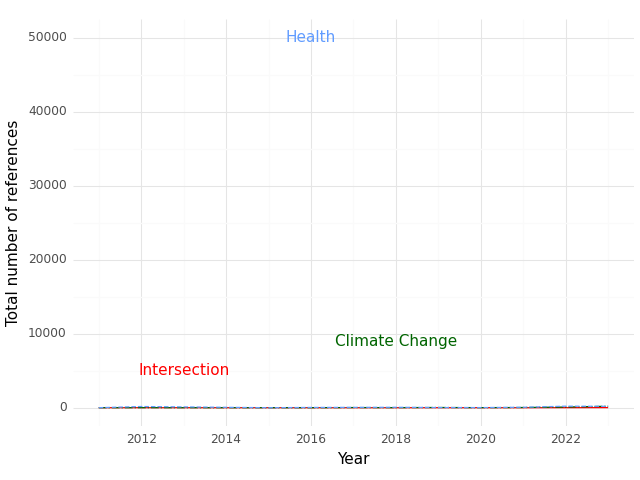

The file beside this chart, header and first rows:
, Year, intersection, health, climate
0, 2011, 0.0, 3.0, 0.0
1, 2012, 4.0, 162.0, 6.0
2, 2015, 0.0, 0.0, 0.0
3, 2016, 0.0, 38.0, 1.0
4, 2017, 0.0, 45.0, 20.0
5, 2018, 0.0, 58.0, 9.0
6, 2019, 2.0, 22.0, 30.0
7, 2020, 0.0, 18.0, 9.0
8, 2021, 1.0, 58.0, 26.0
9, 2022, 6.0, 207.0, 86.0
10, 2023, 12.0, 185.0, 198.0
